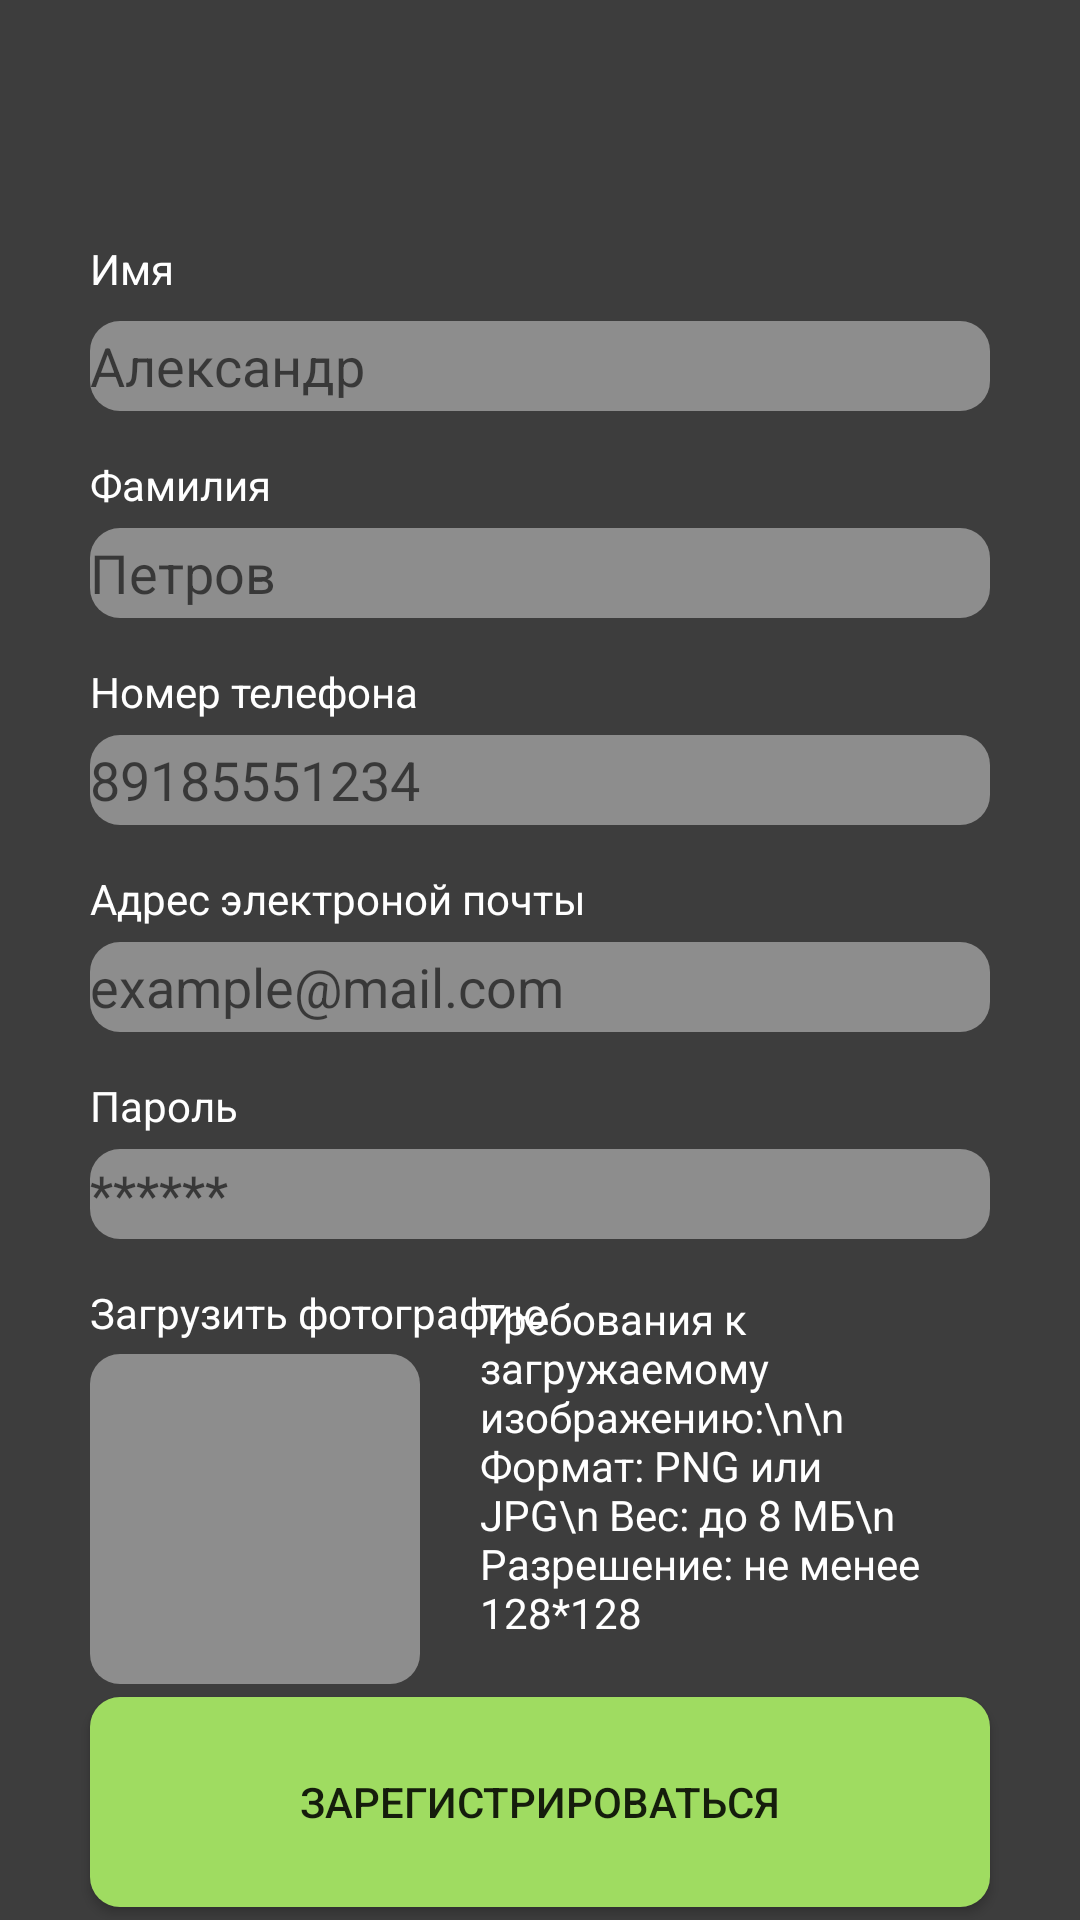

Produce the Android XML layout that renders to this screen, including the resource entries it uses.
<!-- AndroidManifest.xml: application theme Theme.Diplom -->
<!-- res/layout/vvod_dannih_polz.xml -->
<?xml version="1.0" encoding="utf-8"?>
<androidx.constraintlayout.widget.ConstraintLayout
    xmlns:android="http://schemas.android.com/apk/res/android"
    xmlns:app="http://schemas.android.com/apk/res-auto"
    xmlns:tools="http://schemas.android.com/tools"
    android:background="#3D3D3D"
    android:gravity="fill"
    android:layout_width="match_parent"
    android:layout_height="match_parent"
    tools:ignore="UseCompoundDrawables"
    tools:context=".VvodDannPolzActivity">



    <TextView
        android:id="@+id/textIma"
        android:layout_width="wrap_content"
        android:layout_height="wrap_content"
        android:text="@string/ima_name"
        android:textColor="@color/white"
        app:layout_constraintTop_toTopOf="parent"
        app:layout_constraintStart_toStartOf="@+id/textFieldIma"
        android:layout_marginTop="80dp" />

    <EditText
        android:id="@+id/textFieldIma"
        android:layout_width="300dp"
        android:layout_height="30dp"
        android:layout_marginTop="8dp"
        android:autofillHints=""
        android:background="@drawable/allcornerslightgrayroundedbackground"
        android:ems="10"
        android:hint="Александр"
        android:inputType="textPersonName"
        android:text=""
        app:layout_constraintEnd_toEndOf="parent"
        app:layout_constraintStart_toStartOf="parent"
        app:layout_constraintTop_toBottomOf="@id/textIma"
        tools:ignore="labelFor" />

    <TextView
        android:id="@+id/textFamiliya"
        android:layout_width="wrap_content"
        android:layout_height="wrap_content"
        android:text="@string/familia_name"
        android:textColor="@color/white"
        android:layout_marginTop="15dp"
        app:layout_constraintStart_toStartOf="@+id/textFieldFamiliya"
        app:layout_constraintTop_toBottomOf="@+id/textFieldIma" />

    <EditText
        android:id="@+id/textFieldFamiliya"
        android:layout_width="300dp"
        android:layout_height="30dp"
        android:layout_marginTop="5dp"
        android:autofillHints=""
        android:background="@drawable/allcornerslightgrayroundedbackground"
        android:ems="10"
        android:hint="Петров"
        android:inputType="textPersonName"
        android:text=""
        app:layout_constraintEnd_toEndOf="parent"
        app:layout_constraintStart_toStartOf="parent"
        app:layout_constraintTop_toBottomOf="@id/textFamiliya"
        tools:ignore="labelFor" />

    <TextView
        android:id="@+id/textPhone"
        android:layout_width="wrap_content"
        android:layout_height="wrap_content"
        android:text="@string/numberTelephone_name"
        android:textColor="@color/white"
        android:layout_marginTop="15dp"
        app:layout_constraintStart_toStartOf="@+id/textFieldPhone"
        app:layout_constraintTop_toBottomOf="@+id/textFieldFamiliya" />

    <EditText
        android:id="@+id/textFieldPhone"
        android:layout_width="300dp"
        android:layout_height="30dp"
        android:layout_marginTop="5dp"
        android:autofillHints=""
        android:background="@drawable/allcornerslightgrayroundedbackground"
        android:ems="10"
        android:hint="89185551234"
        android:inputType="phone"
        android:text=""
        app:layout_constraintEnd_toEndOf="parent"
        app:layout_constraintStart_toStartOf="parent"
        app:layout_constraintTop_toBottomOf="@id/textPhone"
        tools:ignore="labelFor" />

    <TextView
        android:id="@+id/textEmail"
        android:layout_width="wrap_content"
        android:layout_height="wrap_content"
        android:text="@string/email_name"
        android:textColor="@color/white"
        android:layout_marginTop="15dp"
        app:layout_constraintStart_toStartOf="@+id/textFieldEmail"
        app:layout_constraintTop_toBottomOf="@+id/textFieldPhone" />

    <EditText
        android:id="@+id/textFieldEmail"
        android:layout_width="300dp"
        android:layout_height="30dp"
        android:layout_marginTop="5dp"
        android:autofillHints=""
        android:background="@drawable/allcornerslightgrayroundedbackground"
        android:ems="10"
        android:hint="example@mail.com"
        android:inputType="textEmailAddress"
        android:text=""
        app:layout_constraintEnd_toEndOf="parent"
        app:layout_constraintStart_toStartOf="parent"
        app:layout_constraintTop_toBottomOf="@id/textEmail"
        tools:ignore="labelFor" />

    <TextView
        android:id="@+id/textPassword"
        android:layout_width="wrap_content"
        android:layout_height="wrap_content"
        android:text="@string/password_name"
        android:textColor="@color/white"
        android:layout_marginTop="15dp"
        app:layout_constraintStart_toStartOf="@+id/textFieldPassword"
        app:layout_constraintTop_toBottomOf="@+id/textFieldEmail" />

    <EditText
        android:id="@+id/textFieldPassword"
        android:layout_width="300dp"
        android:layout_height="30dp"
        android:layout_marginTop="5dp"
        android:autofillHints=""
        android:background="@drawable/allcornerslightgrayroundedbackground"
        android:ems="10"
        android:hint="******"
        android:inputType="textPassword"
        android:text=""
        app:layout_constraintEnd_toEndOf="parent"
        app:layout_constraintStart_toStartOf="parent"
        app:layout_constraintTop_toBottomOf="@id/textPassword"
        tools:ignore="labelFor" />

    <TextView
        android:id="@+id/textPhotoDownload"
        android:layout_width="wrap_content"
        android:layout_height="wrap_content"
        android:text="@string/downloadphoto_name"
        android:textColor="@color/white"
        android:layout_marginTop="15dp"
        app:layout_constraintStart_toStartOf="@+id/textFieldPassword"
        app:layout_constraintTop_toBottomOf="@+id/textFieldPassword" />

    <ImageButton
        android:id="@+id/buttonPhotoDownload"
        android:layout_width="110dp"
        android:layout_height="110dp"
        android:contentDescription="Загрузить фотографию"
        android:textColor="@color/white"
        android:background="@drawable/allcornerslightgrayroundedbackground"
        app:layout_constraintBottom_toTopOf="@+id/buttonRegistration"
        app:layout_constraintStart_toStartOf="@+id/textPhotoDownload"
        app:layout_constraintTop_toBottomOf="@+id/textPhotoDownload" />

    <TextView
        android:id="@+id/textView"
        android:layout_width="170dp"
        android:layout_height="149dp"
        android:layout_marginStart="60dp"
        android:text="Требования к загружаемому изображению:\n\n Формат: PNG или JPG\n Вес: до 8 МБ\n Разрешение: не менее 128*128"
        android:textColor="@color/white"
        app:layout_constraintBottom_toTopOf="@+id/buttonRegistration"
        app:layout_constraintEnd_toEndOf="@+id/buttonRegistration"
        app:layout_constraintHorizontal_bias="1.0"
        app:layout_constraintStart_toEndOf="@+id/buttonPhotoDownload"
        app:layout_constraintTop_toBottomOf="@+id/textPhotoDownload"
        app:layout_constraintVertical_bias="0.555" />
    <Button
        android:id="@+id/buttonRegistration"
        android:layout_width="300dp"
        android:layout_height="70dp"
        android:background="@drawable/allcornersdarkthemeroundedbackground"
        android:text="@string/zaregistr_name"
        app:layout_constraintBottom_toBottomOf="parent"
        app:layout_constraintEnd_toEndOf="parent"
        app:layout_constraintStart_toStartOf="parent"
        app:layout_constraintTop_toBottomOf="@+id/buttonPhotoDownload" />






</androidx.constraintlayout.widget.ConstraintLayout>
<!-- resources referenced by this layout -->
<resources>
  <color name="white">#FFFFFF</color>
  <!-- drawable allcornersdarkthemeroundedbackground (drawable) -->
  <shape xmlns:android="http://schemas.android.com/apk/res/android"
      android:shape="rectangle">
      <corners android:topLeftRadius="10dp"
          android:topRightRadius="10dp"
          android:bottomLeftRadius="10dp"
          android:bottomRightRadius="10dp"/>
      <solid android:color="@color/darkthemebackgroundcolor" />
  </shape>
  <!-- drawable allcornerslightgrayroundedbackground (drawable) -->
  <shape xmlns:android="http://schemas.android.com/apk/res/android"
      android:shape="rectangle">
      <corners android:topLeftRadius="10dp"
          android:topRightRadius="10dp"
          android:bottomLeftRadius="10dp"
          android:bottomRightRadius="10dp"/>
      <solid android:color="@color/lightgray" />
  </shape>
  <string name="downloadphoto_name">Загрузить фотографию</string>
  <string name="email_name">Адрес электроной почты</string>
  <string name="familia_name">Фамилия</string>
  <string name="ima_name">Имя</string>
  <string name="numberTelephone_name">Номер телефона</string>
  <string name="password_name">Пароль</string>
  <string name="zaregistr_name">Зарегистрироваться</string>
  <style name="Theme.Diplom" parent="Theme.MaterialComponents.DayNight">
      </style>
  <color name="darkthemebackgroundcolor">#9FDC61</color>
  <color name="lightgray">#8D8D8D</color>
</resources>
